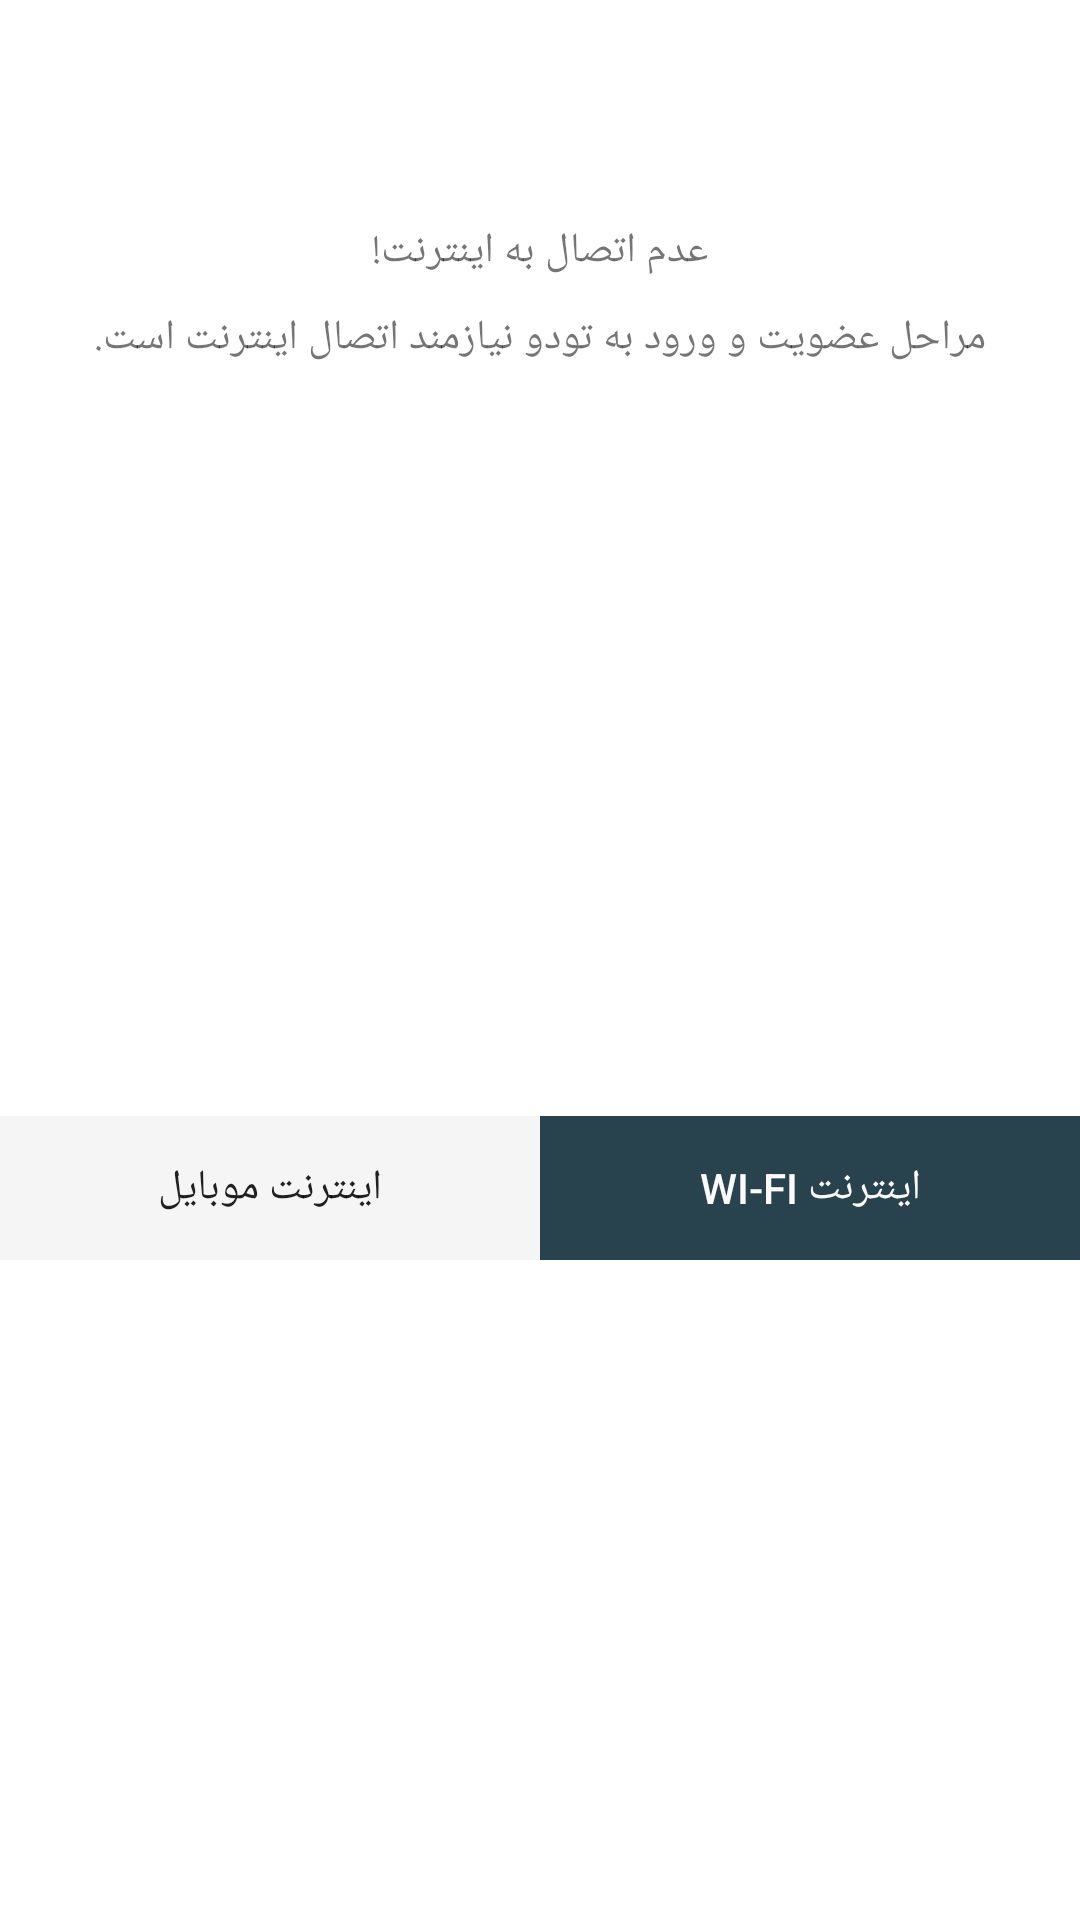

Layout XML and referenced resources for this Android screen:
<!-- AndroidManifest.xml: application theme LauncherAppTheme -->
<!-- res/layout/dialoog_no_internet.xml -->
<?xml version="1.0" encoding="utf-8"?>
<androidx.constraintlayout.widget.ConstraintLayout xmlns:android="http://schemas.android.com/apk/res/android"
    xmlns:app="http://schemas.android.com/apk/res-auto"
    xmlns:tools="http://schemas.android.com/tools"
    android:orientation="vertical"
    android:layout_width="match_parent"
    android:layout_height="wrap_content">

    <androidx.appcompat.widget.AppCompatImageView
        android:id="@+id/no_internet_logo"
        android:layout_width="64dp"
        android:layout_height="64dp"
        app:layout_constraintTop_toTopOf="parent"
        app:layout_constraintLeft_toLeftOf="parent"
        app:layout_constraintRight_toRightOf="parent"
        android:src="@drawable/ic_signal_wifi_off_black_24dp"
        />

    <androidx.appcompat.widget.AppCompatTextView
        android:id="@+id/no_internet"
        android:layout_width="wrap_content"
        android:layout_height="wrap_content"
        app:layout_constraintTop_toBottomOf="@+id/no_internet_logo"
        app:layout_constraintRight_toRightOf="parent"
        app:layout_constraintLeft_toLeftOf="parent"
        android:layout_marginTop="10dp"
        android:text="@string/no_internet"
        fontPath="fonts/IRANSansMobile_Bold.ttf"
        />

    <androidx.appcompat.widget.AppCompatTextView
        android:id="@+id/no_internet_msg"
        android:layout_width="wrap_content"
        android:layout_height="wrap_content"
        app:layout_constraintTop_toBottomOf="@+id/no_internet"
        app:layout_constraintRight_toRightOf="parent"
        app:layout_constraintLeft_toLeftOf="parent"
        android:layout_marginTop="10dp"
        android:text="@string/no_internet_msg"
        />

    <LinearLayout
        android:layout_width="match_parent"
        android:layout_height="wrap_content"
        android:orientation="horizontal"
        app:layout_constraintTop_toBottomOf="@+id/no_internet_msg"
        app:layout_constraintBottom_toBottomOf="parent"
        android:layout_marginTop="30dp"
        android:layoutDirection="rtl"
        tools:targetApi="jelly_bean_mr1">

        <androidx.appcompat.widget.AppCompatButton
            android:layout_width="0dp"
            android:layout_weight="1"
            android:layout_height="wrap_content"
            android:background="@color/colorButtonActive"
            android:text="@string/wifi"
            android:textColor="@color/colorButtonActiveText"
            />

        <androidx.appcompat.widget.AppCompatButton
            android:layout_width="0dp"
            android:layout_weight="1"
            android:layout_height="wrap_content"
            android:background="@color/colorButtonNotActive"
            android:text="@string/mobile_data"
            />

    </LinearLayout>



</androidx.constraintlayout.widget.ConstraintLayout>
<!-- resources referenced by this layout -->
<resources>
  <color name="colorButtonActive">#29434e</color>
  <color name="colorButtonActiveText">#fafafa</color>
  <color name="colorButtonNotActive">#f5f5f5</color>
  <string name="mobile_data">اینترنت موبایل</string>
  <string name="no_internet">عدم اتصال به اینترنت!</string>
  <string name="no_internet_msg">مراحل عضویت و ورود به تودو نیازمند اتصال اینترنت است.</string>
  <string name="wifi">اینترنت Wi-Fi</string>
  <style name="LauncherAppTheme" parent="Theme.MaterialComponents.Light.NoActionBar">
          
          <item name="colorPrimary">@color/colorAccent</item>
          <item name="colorPrimaryDark">@color/colorSplashDark</item>
          <item name="colorAccent">@color/colorAccent</item>
          <item name="android:windowLightStatusBar" tools:targetApi="m">false</item>
      </style>
  <color name="colorAccent">#000a12</color>
  <color name="colorSplashDark">#000a12</color>
</resources>
